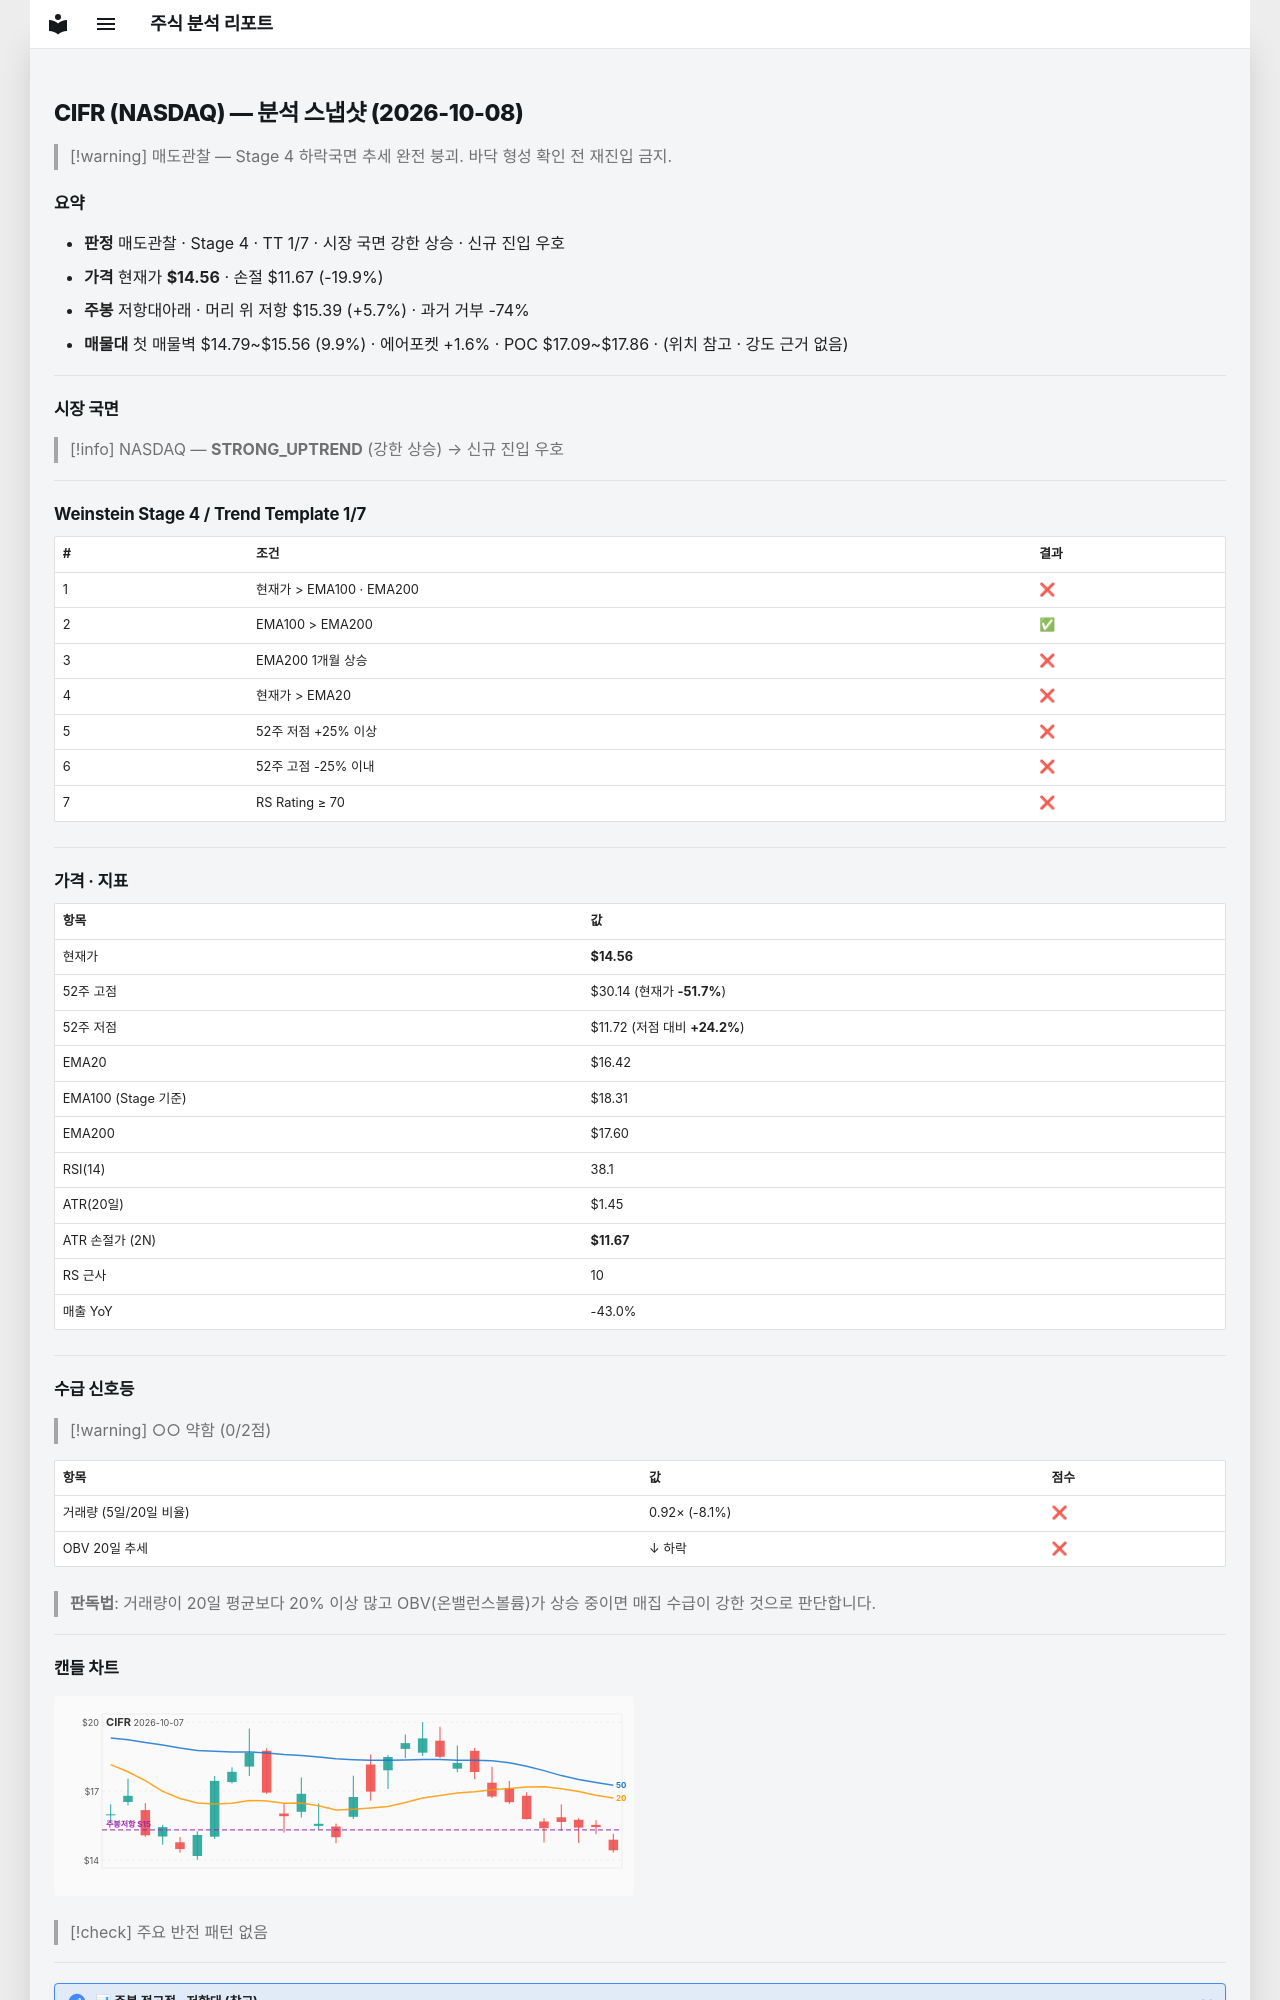

repository: soloandco/stock-reports · page: snapshots/CIFR-2026-10-08/index.html · generator: mkdocs

---
type: analysis-snapshot
title: CIFR 분석 스냅샷
ticker: CIFR
market: NASDAQ
created: 2026-10-08
updated: 2026-10-08
bar-date: 2026-10-07
verdict: 매도관찰
real-rr: 0.29
sma50-gap-pct: -11.4
weekly-position: 저항대아래
weekly-overhead-price: 15.39
weekly-overhead-pct: 5.7
stage: 4
trend-template-score: 1
tt-max: 7
ma-set: ema-20-100-200
price: 14.5600004196167
stop-price: 11.666423509726222
market-regime: STRONG_UPTREND
supply-demand-score: 0/2
supply-demand-label: 약함
status: tracking
tags:
  - stock-agent
  - watchlist
  - CIFR
  - analysis
related:
  - "[[analysis-template]]"
---

# CIFR (NASDAQ) — 분석 스냅샷 (2026-10-08)

> [!warning] 매도관찰 — Stage 4 하락국면
> 추세 완전 붕괴. 바닥 형성 확인 전 재진입 금지.

## 요약

- **판정** 매도관찰 · Stage 4 · TT 1/7 · 시장 국면 강한 상승 · 신규 진입 우호
- **가격** 현재가 **$14.56** · 손절 $11.67 (-19.9%)
- **주봉** 저항대아래 · 머리 위 저항 $15.39 (+5.7%) · 과거 거부 -74%
- **매물대** 첫 매물벽 $14.79~$15.56 (9.9%) · 에어포켓 +1.6% · POC $17.09~$17.86 · (위치 참고 · 강도 근거 없음)

---

## 시장 국면

> [!info] NASDAQ — **STRONG_UPTREND** (강한 상승) → 신규 진입 우호

---

## Weinstein Stage 4 / Trend Template 1/7

| # | 조건 | 결과 |
|---|------|------|
| 1 | 현재가 > EMA100 · EMA200 | ❌ |
| 2 | EMA100 > EMA200 | ✅ |
| 3 | EMA200 1개월 상승 | ❌ |
| 4 | 현재가 > EMA20 | ❌ |
| 5 | 52주 저점 +25% 이상 | ❌ |
| 6 | 52주 고점 -25% 이내 | ❌ |
| 7 | RS Rating ≥ 70 | ❌ |

---

## 가격 · 지표

| 항목 | 값 |
|------|---|
| 현재가 | **$14.56** |
| 52주 고점 | $30.14 (현재가 **-51.7%**) |
| 52주 저점 | $11.72 (저점 대비 **+24.2%**) |
| EMA20 | $16.42 |
| EMA100 (Stage 기준) | $18.31 |
| EMA200 | $17.60 |
| RSI(14) | 38.1 |
| ATR(20일) | $1.45 |
| ATR 손절가 (2N) | **$11.67** |
| RS 근사 | 10 |
| 매출 YoY | -43.0% |

---
## 수급 신호등

> [!warning] ○○ 약함 (0/2점)

| 항목 | 값 | 점수 |
|------|------|------|
| 거래량 (5일/20일 비율) | 0.92× (-8.1%) | ❌ |
| OBV 20일 추세 | ↓ 하락 | ❌ |

> **판독법**: 거래량이 20일 평균보다 20% 이상 많고 OBV(온밸런스볼륨)가 상승 중이면 매집 수급이 강한 것으로 판단합니다.

---
